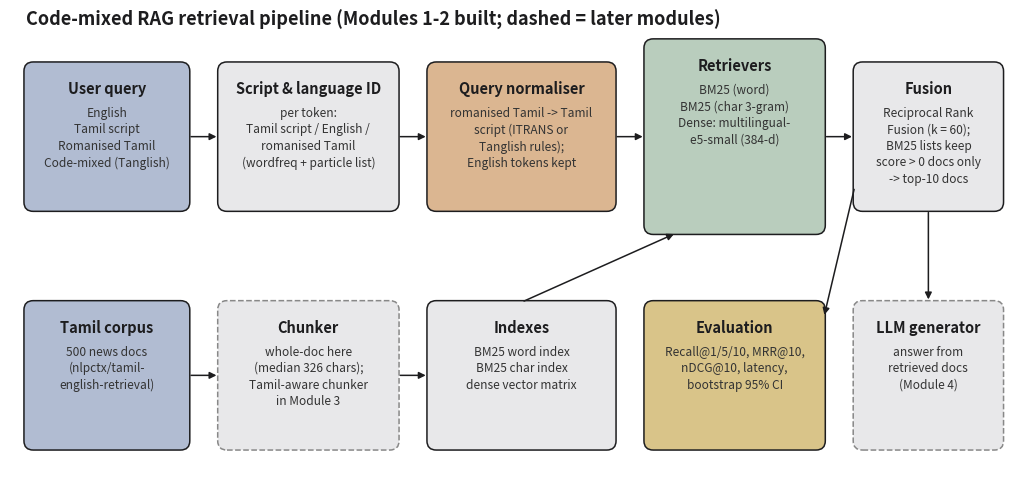

Recreate this plot in Python. (Note: this script raises an exception after producing the figure.)
"""Draw the system architecture diagram (results/charts/fig0_architecture.png)."""
import matplotlib; matplotlib.use("Agg"); import matplotlib.pyplot as plt
from matplotlib.patches import FancyBboxPatch
BG, INK = "#ffffff", "#1d1d1f"
fig, ax = plt.subplots(figsize=(13, 6.2)); fig.patch.set_facecolor(BG); ax.set_xlim(0, 13); ax.set_ylim(0, 6.2); ax.axis("off")
def box(x, y, w, h, title, body="", fc="#e8e8ea", dashed=False):
    ax.add_patch(FancyBboxPatch((x, y), w, h, boxstyle="round,pad=0.02,rounding_size=0.12", fc=fc, ec=INK if not dashed else "#888",
                                lw=1.1, ls="--" if dashed else "-"))
    ax.text(x + w / 2, y + h - 0.22, title, ha="center", va="top", fontsize=10.5, fontweight="bold", color=INK)
    if body: ax.text(x + w / 2, y + h - 0.55, body, ha="center", va="top", fontsize=8.6, color="#333", linespacing=1.35)
def arrow(x1, y1, x2, y2):
    ax.annotate("", xy=(x2, y2), xytext=(x1, y1), arrowprops=dict(arrowstyle="-|>", color=INK, lw=1.1))
# query path (top)
box(0.2, 3.6, 2.1, 1.9, "User query", "English\nTamil script\nRomanised Tamil\nCode-mixed (Tanglish)", "#b1bcd2")
box(2.7, 3.6, 2.3, 1.9, "Script & language ID", "per token:\nTamil script / English /\nromanised Tamil\n(wordfreq + particle list)")
box(5.4, 3.6, 2.4, 1.9, "Query normaliser", "romanised Tamil -> Tamil\nscript (ITRANS or\nTanglish rules);\nEnglish tokens kept", "#dbb691")
box(8.2, 3.3, 2.3, 2.5, "Retrievers", "BM25 (word)\nBM25 (char 3-gram)\nDense: multilingual-\ne5-small (384-d)", "#b9cdbd")
box(10.9, 3.6, 1.9, 1.9, "Fusion", "Reciprocal Rank\nFusion (k = 60);\nBM25 lists keep\nscore > 0 docs only\n-> top-10 docs")
# corpus path (bottom)
box(0.2, 0.5, 2.1, 1.9, "Tamil corpus", "500 news docs\n(nlpctx/tamil-\nenglish-retrieval)", "#b1bcd2")
box(2.7, 0.5, 2.3, 1.9, "Chunker", "whole-doc here\n(median 326 chars);\nTamil-aware chunker\nin Module 3", dashed=True)
box(5.4, 0.5, 2.4, 1.9, "Indexes", "BM25 word index\nBM25 char index\ndense vector matrix")
box(8.2, 0.5, 2.3, 1.9, "Evaluation", "Recall@1/5/10, MRR@10,\nnDCG@10, latency,\nbootstrap 95% CI", "#d9c489")
box(10.9, 0.5, 1.9, 1.9, "LLM generator", "answer from\nretrieved docs\n(Module 4)", dashed=True)
for a in [(2.3, 4.55, 2.7, 4.55), (5.0, 4.55, 5.4, 4.55), (7.8, 4.55, 8.2, 4.55), (10.5, 4.55, 10.9, 4.55),
          (2.3, 1.45, 2.7, 1.45), (5.0, 1.45, 5.4, 1.45), (6.6, 2.4, 8.6, 3.3), (11.85, 3.6, 11.85, 2.4), (10.9, 3.9, 10.5, 2.2)]:
    arrow(*a)
ax.text(0.2, 6.0, "Code-mixed RAG retrieval pipeline (Modules 1-2 built; dashed = later modules)", fontsize=13, fontweight="bold", color=INK)
fig.savefig("results/charts/fig0_architecture.png", dpi=200, bbox_inches="tight", facecolor=BG); print("ok")
